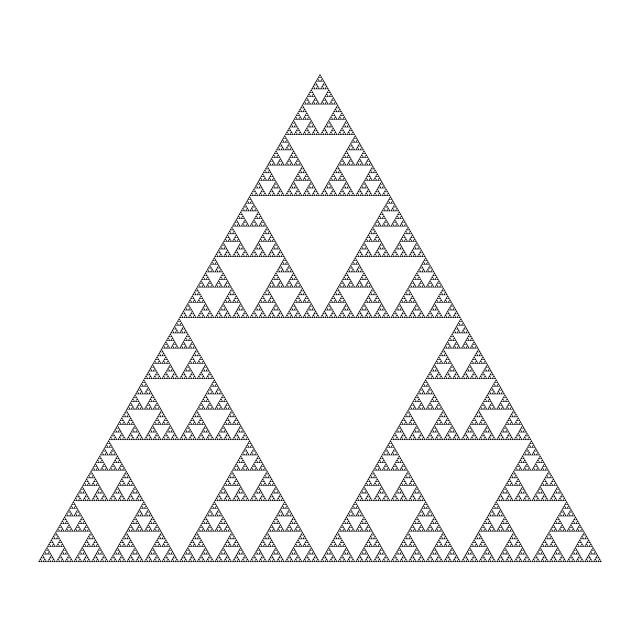
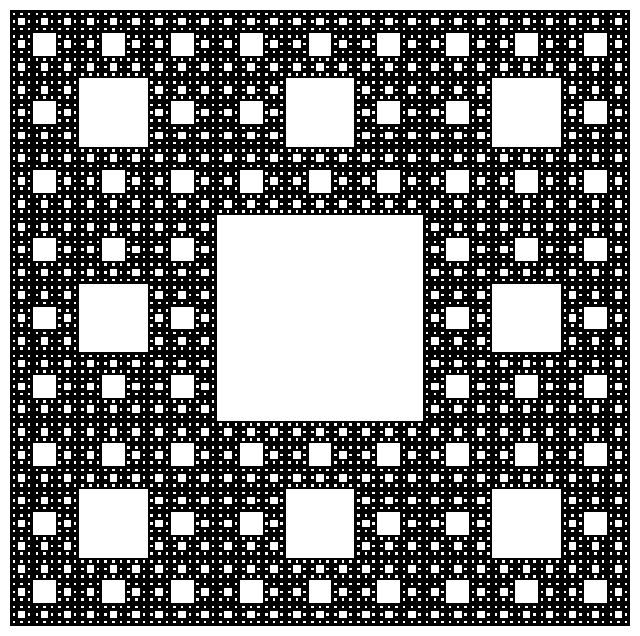
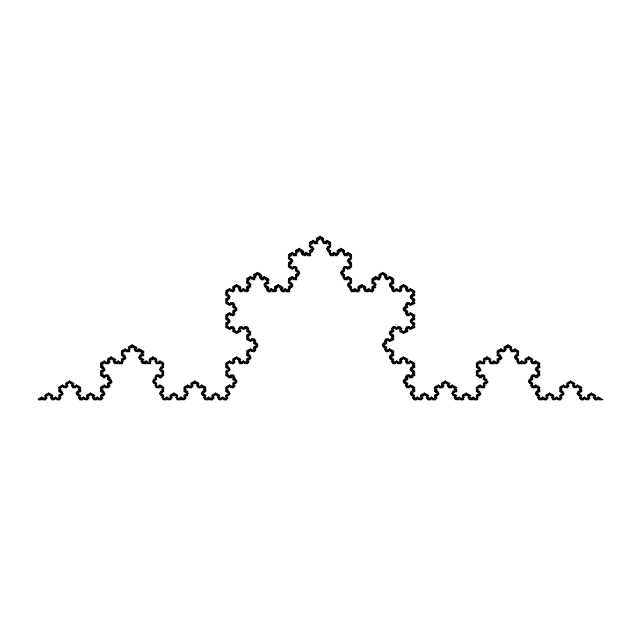
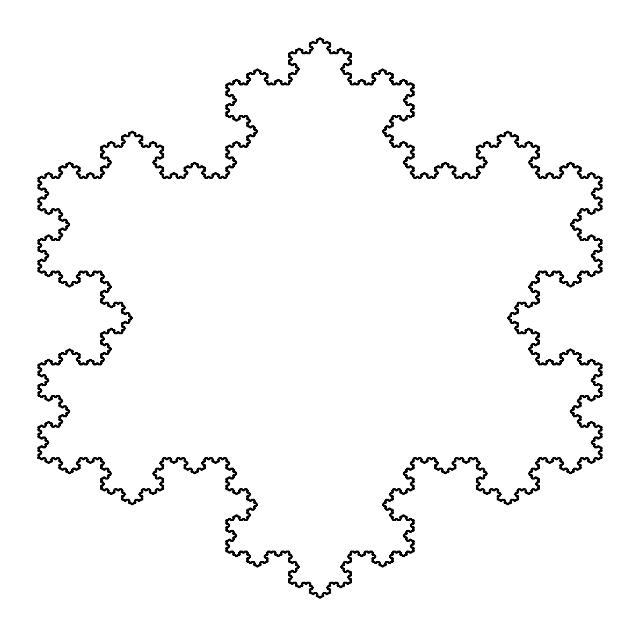
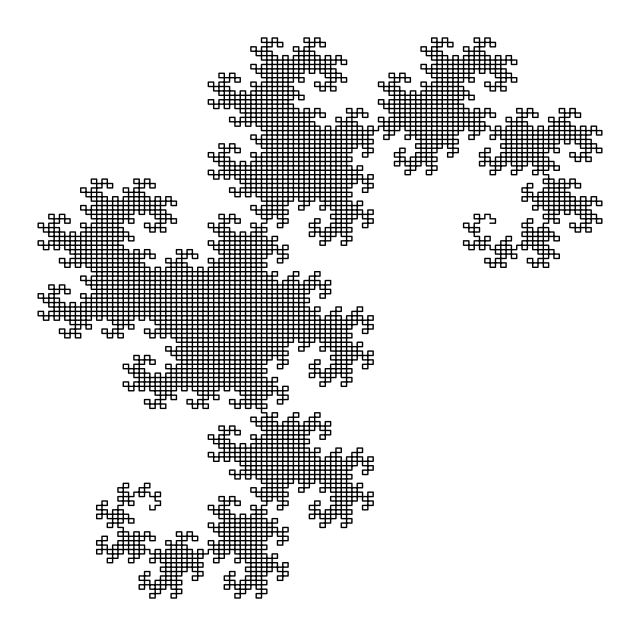
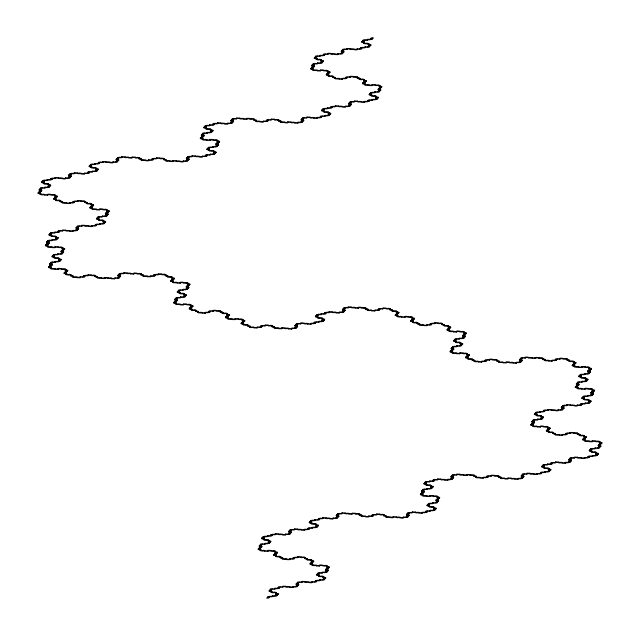
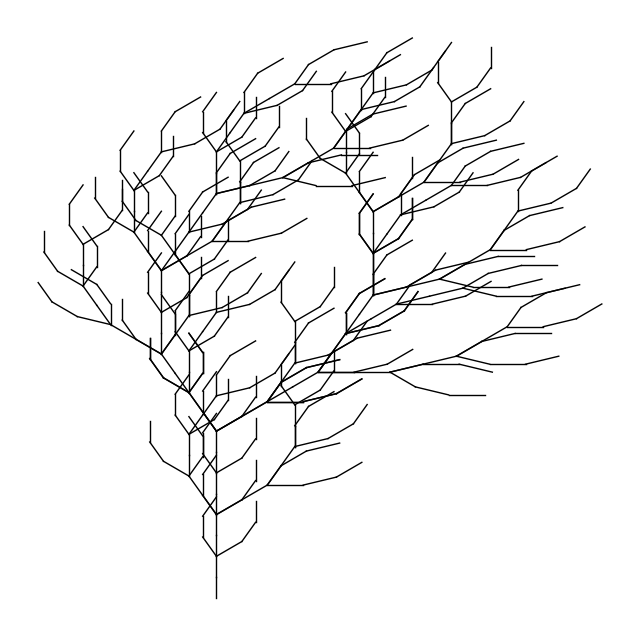

Generate these figures, in order, with matplotlib:
#!/usr/bin/env python
# coding: utf-8

# визуализация изображения
# треугольного ковра Серпинского

# Ячейка № 1

# подключение библиотеки numpy
import numpy as np

# подключение библиотеки matplotlib.pyplot
import matplotlib.pyplot as plt


# Ячейка № 2

# задание функции, возвращающей
# изображение треугольного
# ковра Серпинского
def Serpinsky(L_max):
    # L_max - порядок ковра Серпинского

    # задание рекурсивной функции,
    # прорисовывающей треугольники белого цвета
    # соответствующих размеров
    def Simplex(x1, y1, x2, y2, x3, y3, n, L_max):
        # входные переменные:
        # x1, y1 - координаты первой
        #          вершины треугольника
        # x2, y2 - координаты второй
        #          вершины треугольника
        # x3, y3 - координаты третьей
        #          вершины треугольника
        # n - номер текущего порядка
        #     треугольников
        # L_max - порядок треугольного
        #         ковра Серпинского

        if n < L_max:
            # вычисление значений
            # координат вершин треугольников
            # данного уровня
            dx = (x2 - x1) / 2
            dy = (y3 - y1) / 2
            X1_n = x1 + dx
            Y1_n = y1
            X2_n = x1 + dx + dx / 2
            Y2_n = y1 + dy
            X3_n = x1 + dx / 2
            Y3_n = y1 + dy

            # увеличение значения
            # счетчика порядка
            # треугольного ковра Серпинского
            n = n + 1

            # визуализация данного треугольника
            ax.add_patch(
                plt.Polygon(
                    [[X1_n, Y1_n], [X2_n, Y2_n], [X3_n, Y3_n]], facecolor="white"
                )
            )
            # рекурсия
            Simplex(x1, y1, X1_n, Y1_n, X3_n, Y3_n, n, L_max)
            Simplex(X1_n, Y1_n, x2, y2, X2_n, Y2_n, n, L_max)
            Simplex(X3_n, Y3_n, X2_n, Y2_n, x3, y3, n, L_max)

    # задание координат
    # вершин базового треугольника
    x1 = 0
    y1 = 0

    x2 = 1
    y2 = 0

    x3 = 0.5
    y3 = np.sin(np.pi / 3)

    # создание графического окна
    F = plt.figure(figsize=(8, 8))

    ax = F.add_subplot()

    # отображение базового треугольника черного цвета
    polygon1 = np.array([[x1, y1], [x2, y2], [x3, y3]])
    ax.add_patch(plt.Polygon(polygon1, facecolor="black"))
    plt.axis("equal")
    # отключение нумерации
    # осей графика
    plt.axis("off")

    # вызов рекурсивной
    # функции Simplex
    Simplex(x1, y1, x2, y2, x3, y3, 0, L_max)

    plt.show()

# Ячейка № 3

# построение изображения
# треугольного ковра Серпинcкого
Serpinsky(8)


# визуализация изображения
# квадратного ковра Серпинского

# Ячейка № 4

# задание функции,
# возвращающей значения
# квадратного ковра Серпинского
def Serpinsky_Qu(L_max):
    # L_max - порядок квадратного
    #         ковра Серпинского

    # задание рекурсивной функции,
    # прорисовывающей квадраты
    # белого цвета
    # соответствующих размеров
    def Quadrate(x1, y1, x2, y2, x3, y3, x4, y4, n, L_max):
        # входные переменные:
        # x1, y1 - координаты первой
        #          вершины квадрата
        # x2, y2 - координаты второй
        #          вершины квадрата
        # x3, y3 - координаты третьей
        #          вершины квадрата
        # x4, y4 - координаты четвертой
        #          вершины квадрата
        # n - номер текущего порядка
        #     треугольников
        # L_max - порядок квадратного
        #         ковра Серпинского

        if n < L_max:
            # вычисление значений
            # координат вершин квадратов
            # данного уровня
            dx = (x2 - x1) / 3
            dy = (y3 - y1) / 3
            X1_n = x1 + dx
            Y1_n = y1 + dy
            X2_n = x1 + dx + dx
            Y2_n = y1 + dy
            X3_n = x1 + dx + dx
            Y3_n = y1 + dy + dy
            X4_n = x1 + dx
            Y4_n = y1 + dy + dy
            # визуализация данного квадрата
            ax.add_patch(
                plt.Polygon(
                    [[X1_n, Y1_n], [X2_n, Y2_n], [X3_n, Y3_n], [X4_n, Y4_n]],
                    facecolor="white",
                )
            )
            # увеличение значения
            # счетчика порядка
            # квадратного ковра Серпинского
            n = n + 1

            # рекурсия
            Quadrate(x1, y1, x1 + dx, y1, x1 + dx, y1 + dy, x1, y1 + dy, n, L_max)
            Quadrate(
                x1 + dx,
                y1,
                x1 + 2 * dx,
                y1,
                x1 + 2 * dx,
                y1 + dy,
                x1 + dx,
                y1 + dy,
                n,
                L_max,
            )
            Quadrate(
                x1 + 2 * dx, y1, x2, y1, x2, y1 + dy, x1 + 2 * dx, y1 + dy, n, L_max
            )
            Quadrate(
                x1 + 2 * dx,
                y1 + dy,
                x2,
                y1 + dy,
                x2,
                y1 + 2 * dy,
                x1 + 2 * dx,
                y1 + 2 * dy,
                n,
                L_max,
            )
            Quadrate(
                x1 + 2 * dx,
                y1 + 2 * dy,
                x2,
                y1 + 2 * dy,
                x2,
                y3,
                x1 + 2 * dx,
                y3,
                n,
                L_max,
            )
            Quadrate(
                x1 + dx,
                y1 + 2 * dy,
                x1 + 2 * dx,
                y1 + 2 * dy,
                x1 + 2 * dx,
                y4,
                x1 + dx,
                y4,
                n,
                L_max,
            )
            Quadrate(
                x1, y1 + 2 * dy, x1 + dx, y1 + 2 * dy, x1 + dx, y4, x1, y4, n, L_max
            )
            Quadrate(
                x1,
                y1 + dy,
                x1 + dx,
                y1 + dy,
                x1 + dx,
                y1 + 2 * dy,
                x1,
                y1 + 2 * dy,
                n,
                L_max,
            )

    # задание  координат вершин
    # базового прямоугольника
    x1 = 0
    y1 = 0
    x2 = 1
    y2 = 0
    x3 = 1
    y3 = 1
    x4 = 0
    y4 = 1

    # отображение базового квадрата черного цвета
    F = plt.figure(figsize=(8, 8))
    ax = F.add_subplot()
    polygon1 = np.array([[x1, y1], [x2, y2], [x3, y3], [x4, y4]])
    ax.add_patch(plt.Polygon(polygon1, facecolor="black"))
    # отключение нумерации
    # осей графика
    plt.axis("off")

    # вызов рекурсивной
    # функции Quadrate
    Quadrate(x1, y1, x2, y2, x3, y3, x4, y4, 0, L_max)

    plt.show()

# Ячейка № 5

# построение изображения
# квадратного ковра Серпинского
Serpinsky_Qu(5)


# визуализация изображения
# кривой Коха

# Ячейка № 6

# задание функции, возвращающей
# изображение кривой Коха
def Koch(N):
    # задание рекурсивной функции,
    # возвращающей изображения
    # отрезков кривой Коха-
    def Coord(X1, Y1, X2, Y2, n):
        # входные переменные
        # X1, Y1 - координаты левого конца
        #          отрезка кривой Коха
        # X2, Y2 - координаты правого конца
        #          отрезка кривой Коха
        # n - текущее значение
        #     порядка кривой Коха

        if n > 0:
            # вычисление координат отрезков
            # кривой Коха на текущем шаге рекурсии
            dx = (X2 - X1) / 3
            dy = (Y2 - Y1) / 3
            X1_n = X1 + dx
            Y1_n = Y1 + dy
            X2_n = X1 + 2 * dx
            Y2_n = Y1 + 2 * dy
            X_mid = dx / 2 - dy * np.sin(np.pi / 3) + X1_n
            Y_mid = dy / 2 + dx * np.sin(np.pi / 3) + Y1_n
            # рекурсия
            Coord(X1, Y1, X1_n, Y1_n, n - 1)
            Coord(X1_n, Y1_n, X_mid, Y_mid, n - 1)
            Coord(X_mid, Y_mid, X2_n, Y2_n, n - 1)
            Coord(X2_n, Y2_n, X2, Y2, n - 1)
        else:
            # визуализация данного
            # отрезка кривой Коха
            plt.plot([X1, X2], [Y1, Y2], "-k", lw=1)

    # задание координат
    # концов базового
    # отрезка кривой Коха
    x1 = 0
    y1 = 0
    x2 = 1
    y2 = 0

    # инициализация графического окна
    F = plt.figure(figsize=(8, 8))
    F.add_subplot()
    plt.axis("off")
    plt.axis("equal")
    Coord(x1, y1, x2, y2, N)

    plt.show()

# Ячейка № 7

# построение изображения
# кривой Коха 4-го порядка

Koch(6)

# визуализация изображения
# снежинки Коха

# Ячейка № 8

# задание рекурсивной
# функции, возвращающей
# правило генерации снежинки Коха
def Rule_Koch_Snowflake(L_max, Axiom, New_F, n, Tmp):
    # входные переменные:
    # L_max - порядок снежинки Коха
    # Axiom - аксиома
    # New_F - порождающее правило
    # n -текущий порядок снежинки Коха
    # Tmp - строка, используемая для
    #       хранения порождающего правила

    while n <= L_max:
        if n == 1:
            Tmp = Axiom
            n = n + 1
        else:
            # замена замена каждой переменной F
            # в строке Tmp порождающим правилом New_F
            Tmp = Tmp.replace("F", New_F)
            # увеличение текущего
            # номера рекурсии на 1
            n = n + 1
            # рекурсия
            Tmp = Rule_Koch_Snowflake(L_max, Axiom, New_F, n, Tmp)

    return Tmp


# Ячейка № 9

# задание функции, возвращающей
# координаты снежинки Коха
def Coord(L_max, Axiom, New_F, Alpha, Teta, P):
    # входные переменные:
    # L_max - порядок снежинки Коха
    # Axiom - аксиома
    # New_F - порождающее правило
    # n -текущий порядок снежинки Коха
    # Alpha, Teta - значения углов поворота
    #               черепашки
    # P - массив, используемый для хранения
    #     координат отрезков траектории черепашки

    # вызов рекурсивной функции
    # возвращающей правило
    # движения черепашки
    Rule = Rule_Koch_Snowflake(L_max, Axiom, New_F, 1, "")

    # вычисление координат
    # отрезков траектории черепашки
    # в соответствие с в соответствие с правилом
    Tmp = np.array([0, 0])
    for i in range(len(Rule)):
        if Rule[i] == "F":
            Size = P.shape
            Tmp = P[Size[0] - 1]
            R = np.array([[np.cos(Alpha), np.sin(Alpha)]])
            R = R / (4**L_max)
            Tmp = Tmp + R
            P = np.vstack((P, Tmp))
        if Rule[i] == "+":
            Alpha = Alpha + Teta
        if Rule[i] == "-":
            Alpha = Alpha - Teta
    return P

# Ячейка № 10

# задание функции, возвращающей
# изображение снежинки Коха
def Koch_Snowflake(N):
    # задание порождающих аксиом
    Axiom = "F++F++F"
    New_F = "F-F++F-F"
    Teta = np.pi / 3
    Alpha = 0
    P = np.array([[0, 0]])

    # вызов функции, возвращающей
    # координаты снежинки Коха
    P = Coord(N, Axiom, New_F, Alpha, Teta, P)

    # визуализация снежинки Коха
    F = plt.figure(figsize=(8, 8))
    F.add_subplot()
    plt.axis("off")
    plt.plot(P[:, 0], P[:, 1], "-k", lw=1)

# Ячейка № 11

# визуализация снежинки Коха
# 4-го порядка
Koch_Snowflake(4)

# визуализация изображения
# дракона Хартера-Хайтвея

# Ячейка № 12

# задание функции, возвращающей
# правило построения
# дракона Хартера-Хайтвея
def L_Dracon(L_max, Axiom, New_F, New_X, New_Y, n, Tmp):
    # входные переменные:
    # L_max - порядок снежинки Коха
    # Axiom - аксиома
    # New_F, New_X, New_Y - порождающие правила
    # n -текущий порядок дракона Хартера-Хайтвея
    # Alpha, Teta - значения углов поворота
    #               черепашки
    # Тmp - строка, используемая для хранения
    #       правила движения черепашки

    if n <= L_max + 1:
        if n == 1:
            Tmp = Axiom
        M = len(Tmp)
        Tmp1 = ""
        for i in range(M):
            if Tmp[i] == "F":
                Tmp1 = Tmp1 + New_F
            if Tmp[i] == "X":
                Tmp1 = Tmp1 + New_X
            if Tmp[i] == "Y":
                Tmp1 = Tmp1 + New_Y
            if not (Tmp[i] == "X") and not (Tmp[i] == "Y") and not (Tmp[i] == "F"):
                Tmp1 = Tmp1 + Tmp[i]
        Tmp = Tmp1
        n = n + 1
        # рекурсия
        Tmp = L_Dracon(L_max, Axiom, New_F, New_X, New_Y, n, Tmp)

    return Tmp


# Ячейка № 13

# задание функции, возвращающей
# значения координат отрезков
# дракона Хартера-Хайтвея
def Coord_D(L_max, Axiom, New_F, New_X, New_Y, Alpha, Teta, P):
    # входные переменные:
    # L_max - порядок снежинки Коха
    # Axiom - аксиома
    # New_F, New_X, New_Y - порождающие правила
    # n -текущий порядок дракона Хартера-Хайтвея
    # Alpha, Teta - значения углов поворота
    #               черепашки
    # P - массив содержащий координату
    #     стартовой точки черепашки

    # вызов рекурсивной функции Rule
    Rule = L_Dracon(L_max, Axiom, New_F, New_X, New_Y, 1, "")

    # вычисление значений координат
    # тракутории черепашки
    Tmp = np.array([0, 0])
    for i in range(len(Rule)):
        if Rule[i] == "F":
            Size = P.shape
            Tmp = P[Size[0] - 1]
            R = np.array([[np.cos(Alpha), np.sin(Alpha)]])
            R = R / (2**L_max)
            Tmp = Tmp + R
            # добавление новых координат
            # черепашки в массив P
            P = np.vstack((P, Tmp))
        if Rule[i] == "+":
            Alpha = Alpha + Teta
        if Rule[i] == "-":
            Alpha = Alpha - Teta

    return P


# Ячейка № 14

# задание функции, возвращающей
# изображение дракона Хартера-Хайтвея
def Dracon(N):
    # задание аксиомы
    Axiom = "FX"
    # порождающие правила
    New_F = "F"
    New_X = "X+YF+"
    New_Y = "-FX-Y"
    Teta = np.pi / 2
    Alpha = 0

    # задание координат начальной
    # точки траектории черепашки
    P = np.array([[0, 0]])

    # вычисление координат отрезков дракона Хартера-Хайтвея
    P = Coord_D(N, Axiom, New_F, New_X, New_Y, Alpha, Teta, P)

    # визуализация дракона Хартера-Хайтвея
    F = plt.figure(figsize=(8, 8))
    F.add_subplot()
    plt.axis("off")
    plt.plot(P[:, 0], P[:, 1], "-k", lw=1)

    plt.show()

# Ячейка № 15

# визуализация дракона Хартера-Хайтвея
# 12-го порядка

Dracon(12)

# визуализация изображений
# фракталов Дракон, Гильберта,
# Госпера, Серпинского, Остров,
# Пеано

# Ячейка № 16

# задание функции выбора порождающих
# правил фрактала в зависимости
# от его названия: Dracon, Hilbert curve,
#  Gosper curve, Serpinsky curve, Island,
# Peano


def Fractal_Select(Name):
    # Name - название фрактала

    if Name == "Dracon":
        # порождающие правила фрактала Дракон
        Axiom = "FX"
        New_F = "F"
        New_X = "X+YF+"
        New_Y = "-FX-Y"
        Teta = np.pi / 2
        Alpha = 0

    if Name == "Hilbert curve":
        # порождающие правила фрактала Гильберта
        Axiom = "X"
        New_F = "F"
        New_X = "-YF+XFX+FY-"
        New_Y = "+XF-YFY-FX+"
        Teta = np.pi / 2
        Alpha = 0

    if Name == "Gosper curve":
        # порождающие правила фрактала Госпера
        Axiom = "XF"
        New_F = "F"
        New_X = "X+YF++YF-FX--FXFX-YF+"
        New_Y = "-FX+YFYF++YF+FX--FX-Y"
        Teta = np.pi / 3
        Alpha = 0

    if Name == "Peano curve":
        # порождающие правила фрактала Пеано,
        # заполняющей плоскость
        Axiom = "F"
        New_F = "F-F+F+F+F-F-F-F+F"
        New_X = ""
        New_Y = ""
        Teta = np.pi / 4
        Alpha = np.pi / 4

    if Name == "Serpinsky curve":
        # порождающие правила фрактала Серпинского
        Axiom = "F+XF+F+XF"
        New_F = "F"
        New_X = "XF-F+F-XF+F+XF-F+F-X"
        New_Y = ""
        Teta = np.pi / 2
        Alpha = np.pi / 4

    if Name == "Island":
        # порождающие правила фрактала Остров
        Axiom = "F+F+F+F"
        New_F = "F+F-F-FFF+F+F-F"
        New_X = ""
        New_Y = ""
        Teta = np.pi / 2
        Alpha = 0

    return Axiom, New_F, New_X, New_Y, Teta, Alpha

# Ячейка № 17


def Rule_Fractal(L_max, Axiom, New_F, New_X, New_Y, n, Tmp):
    if n <= L_max + 1:
        if n == 1:
            Tmp = Axiom
        M = len(Tmp)
        Tmp1 = ""
        for i in range(M):
            if Tmp[i] == "F":
                Tmp1 = Tmp1 + New_F
            if Tmp[i] == "X":
                Tmp1 = Tmp1 + New_X
            if Tmp[i] == "Y":
                Tmp1 = Tmp1 + New_Y
            if Tmp[i] == "+" or Tmp[i] == "-":
                Tmp1 = Tmp1 + Tmp[i]
        Tmp = Tmp1
        n = n + 1
        Tmp = L_Dracon(L_max, Axiom, New_F, New_X, New_Y, n, Tmp)
    return Tmp

# Ячейка № 18


def F_Coord(L_max, Axiom, New_F, New_X, New_Y, Alpha, Teta, P):
    Rule = Rule_Fractal(L_max, Axiom, New_F, New_X, New_Y, 1, "")
    Tmp = np.array([0, 0])
    for i in range(len(Rule)):
        if Rule[i] == "F":
            Size = P.shape
            Tmp = P[Size[0] - 1]
            R = np.array([[np.cos(Alpha), np.sin(Alpha)]])
            R = R / (2**L_max)
            Tmp = Tmp + R
            P = np.vstack((P, Tmp))
        if Rule[i] == "+":
            Alpha = Alpha + Teta
        if Rule[i] == "-":
            Alpha = Alpha - Teta
    return P

# Ячейка № 19


def Fractal(Name, N):
    # входные переменные:
    # Name - название фрактала
    # N - порядок фрактала

    # выбор аксиомы и порождающего правила,
    # соответствующих названию фрактала
    Axiom, New_F, New_X, New_Y, Teta, Alpha = Fractal_Select(Name)

    # задание значений координат
    # начальной точки фрактала
    # (соотвественно, начальной точки
    # траектории черепашки)
    P = np.array([[0, 0]])

    # вычисление координат отрезков фрактала
    P = F_Coord(N, Axiom, New_F, New_X, New_Y, Alpha, Teta, P)

    # визуализация фрактала
    F = plt.figure(figsize=(8, 8))
    F.add_subplot()
    plt.axis("off")

    plt.plot(P[:, 0], P[:, 1], "-k", lw=1)

# Ячейка № 20

Fractal("Peano curve", 4)

# Fractal('Dracon', 12)
# Fractal('Hilbert curve', 5)
# Fractal('Gosper curve', 4)
# Fractal('Serpinsky curve', 4)
# Fractal('Island', 2)

# визуализация фракталов
# Цветок, Куст, Снежинка

# Ячейка № 21

# задание функции, возвращающей
# правило построения фрактала
def L2_Fractal(L_max, Axiom, New_F, n, Tmp):
    while n <= L_max:
        if n == 1:
            Tmp = Axiom
            n = n + 1
        else:
            Tmp = Tmp.replace("F", New_F)
            n = n + 1
            Tmp = L2_Fractal(L_max, Axiom, New_F, n, Tmp)

    return Tmp


# Ячейка № 22
# задание функции, возвращающей
# изображение фрактала


def Coord2(L_max, Axiom, New_F, Alpha, Teta, P):
    # вычисление правила построения фрактала
    Rule = L2_Fractal(L_max, Axiom, New_F, 1, "")

    # вычисление координат отрезков фрактала
    # и их визуализация
    Tmp = np.array([0, 0])
    x0 = Tmp[0]
    y0 = Tmp[1]

    St = np.empty(shape=(0, 3), dtype=np.float64)

    for i in range(len(Rule)):
        if Rule[i] == "F":
            x1 = x0 + np.cos(Alpha)
            y1 = y0 + np.sin(Alpha)

            X = np.array([x0, x1])
            Y = np.array([y0, y1])

            x0 = x1
            y0 = y1

            # построение данного отрезка фрактала
            plt.plot(X, Y, "-k", lw=1)

        if Rule[i] == "+":
            Alpha = Alpha + Teta

        if Rule[i] == "-":
            Alpha = Alpha - Teta

        if Rule[i] == "[":
            St = np.vstack((St, np.array([x0, y0, Alpha])))

        if Rule[i] == "]":
            Size = St.shape

            if St.shape[0] == 1:
                x0 = St[0][0]
                y0 = St[0][1]
                Alpha = St[0][2]
                St = np.empty(shape=(0, 3), dtype=np.float64)

            if St.shape[0] >= 2:
                x0 = St[Size[0] - 1][0]
                y0 = St[Size[0] - 1][1]
                Alpha = St[Size[0] - 1][2]
                St = St[0 : Size[0] - 1, 0 : Size[1]]


# Ячейка № 23

# задание функции выбора порождающих
# правил фрактала в зависимости
# от его названия: Flower, Snowflake,
# Bush, Tree
def Fractal2(Name_Fractal, L_max):
    if Name_Fractal == "Flower":
        Axiom = "F[+F+F][-F-F][++F][--F]F"
        New_F = "FF[++F][+F][F][-F][--F]"
        Teta = np.pi / 16
        Alpha = np.pi / 2

    if Name_Fractal == "Snowflake":
        Axiom = "[F]+[F]+[F]+[F]+[F]+[F]"
        New_F = "F[++F][-FF]FF[F][+F][-F]FF"
        Teta = np.pi / 3
        Alpha = 0

    if Name_Fractal == "Bush":
        Axiom = "F"
        New_F = "-F+F+[+F-F-]-[-F+F+F]"
        Teta = np.pi / 2
        Alpha = np.pi / 2

    if Name_Fractal == "Tree":
        Axiom = "F"
        New_F = "FF-[-F+F+F]+[+F-F-F]"
        Teta = 22.5 * np.pi / 180
        Alpha = np.pi / 2

    p = [0, 0]
    F = plt.figure(figsize=(8, 8))
    F.add_subplot()
    plt.axis("off")

    Coord2(L_max, Axiom, New_F, Alpha, Teta, p)

# Ячейка № 24

# визуализация изображения
# выбранного фрактала

# Fractal2('Flower', 3)
# Fractal2('Bush', 4)
# Fractal2('Snowflake', 3)
Fractal2("Tree", 3)
